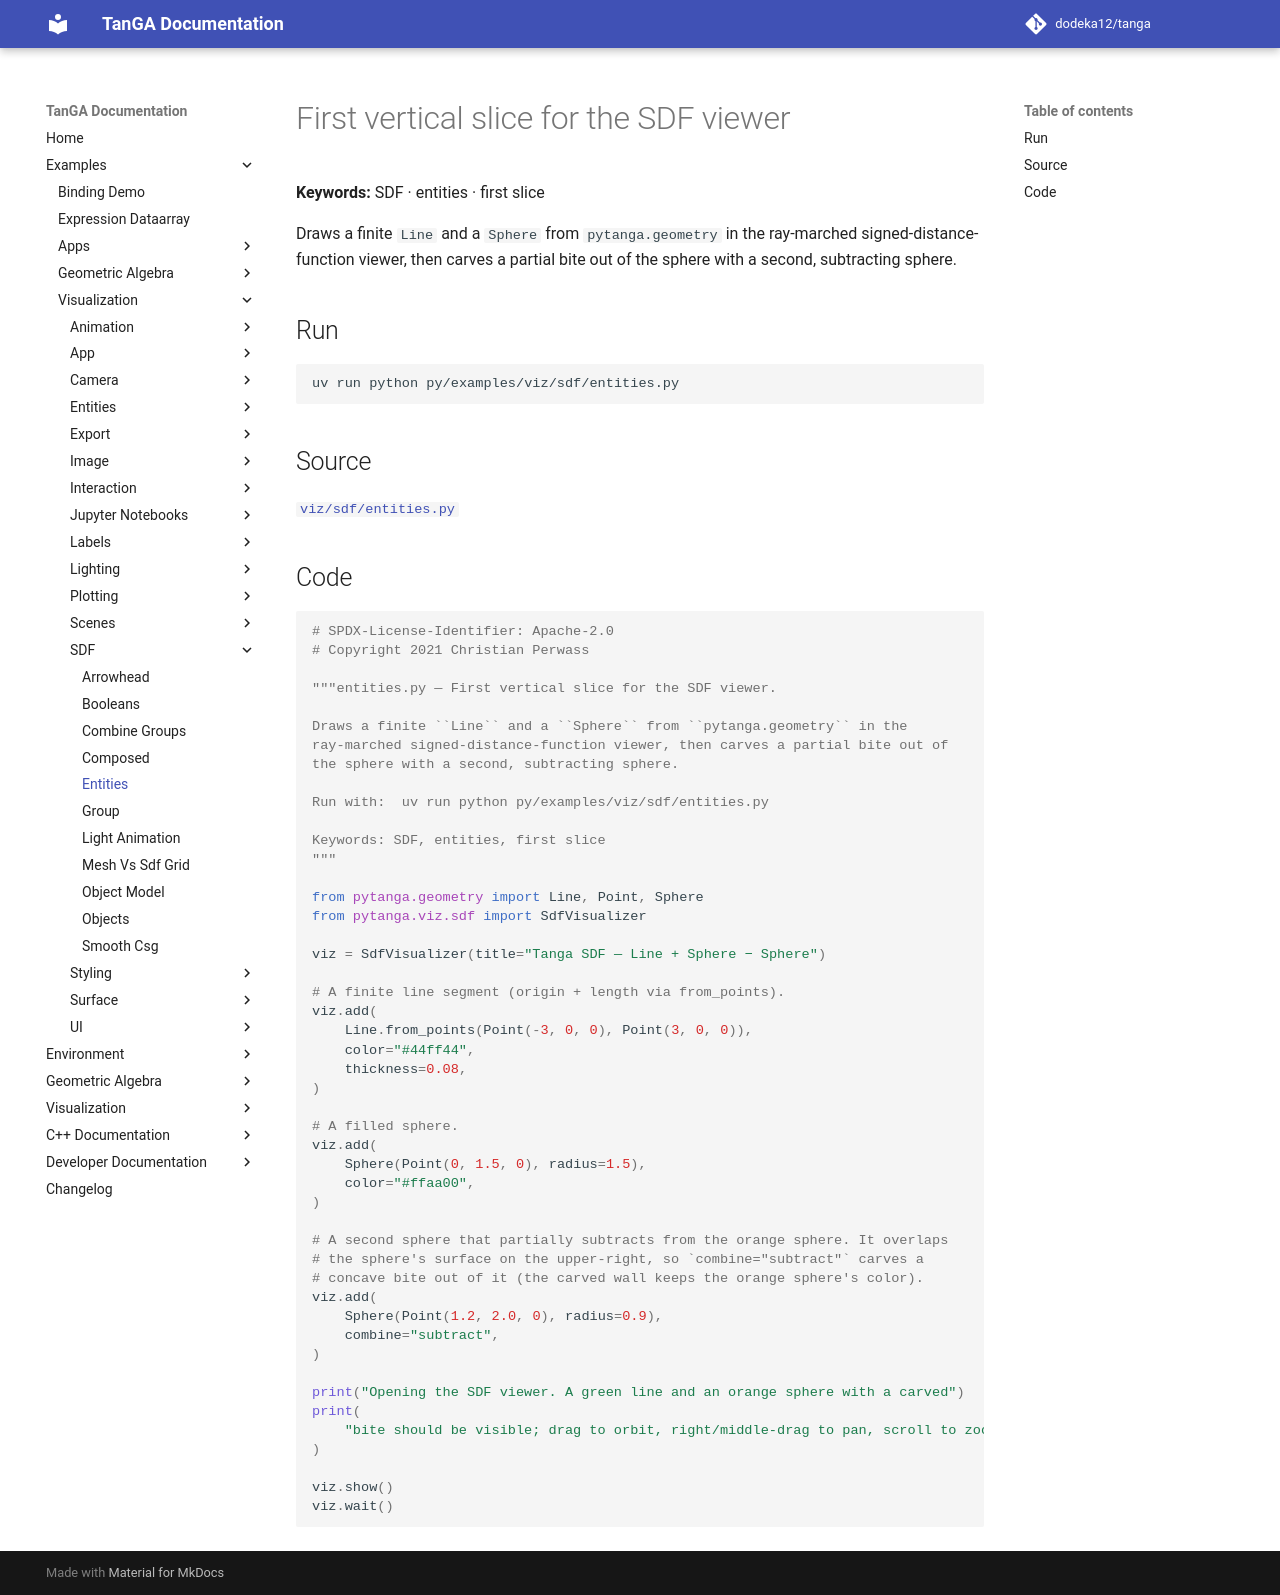

repository: dodeka12/tanga · page: v2.26.1-rc1/py/examples/viz/sdf/entities/index.html · generator: mkdocs

# First vertical slice for the SDF viewer

**Keywords:** SDF · entities · first slice

Draws a finite `Line` and a `Sphere` from `pytanga.geometry` in the
ray-marched signed-distance-function viewer, then carves a partial bite out of
the sphere with a second, subtracting sphere.

## Run

```bash
uv run python py/examples/viz/sdf/entities.py
```

## Source

[`viz/sdf/entities.py`](https://github.com/dodeka12/tanga/blob/main/py/examples/viz/sdf/entities.py)

## Code

````python
# SPDX-License-Identifier: Apache-2.0
# Copyright 2021 Christian Perwass

"""entities.py — First vertical slice for the SDF viewer.

Draws a finite ``Line`` and a ``Sphere`` from ``pytanga.geometry`` in the
ray-marched signed-distance-function viewer, then carves a partial bite out of
the sphere with a second, subtracting sphere.

Run with:  uv run python py/examples/viz/sdf/entities.py

Keywords: SDF, entities, first slice
"""

from pytanga.geometry import Line, Point, Sphere
from pytanga.viz.sdf import SdfVisualizer

viz = SdfVisualizer(title="Tanga SDF — Line + Sphere − Sphere")

# A finite line segment (origin + length via from_points).
viz.add(
    Line.from_points(Point(-3, 0, 0), Point(3, 0, 0)),
    color="#44ff44",
    thickness=0.08,
)

# A filled sphere.
viz.add(
    Sphere(Point(0, 1.5, 0), radius=1.5),
    color="#ffaa00",
)

# A second sphere that partially subtracts from the orange sphere. It overlaps
# the sphere's surface on the upper-right, so `combine="subtract"` carves a
# concave bite out of it (the carved wall keeps the orange sphere's color).
viz.add(
    Sphere(Point(1.2, 2.0, 0), radius=0.9),
    combine="subtract",
)

print("Opening the SDF viewer. A green line and an orange sphere with a carved")
print(
    "bite should be visible; drag to orbit, right/middle-drag to pan, scroll to zoom."
)

viz.show()
viz.wait()
````
